Run: headless pygame with SDL's dummy video driver; simulated clock (each Clock.tick advances the game by its frame time, no real sleeping); random seed 0; keys injected as events and as key.get_pressed() state; no mouse input.
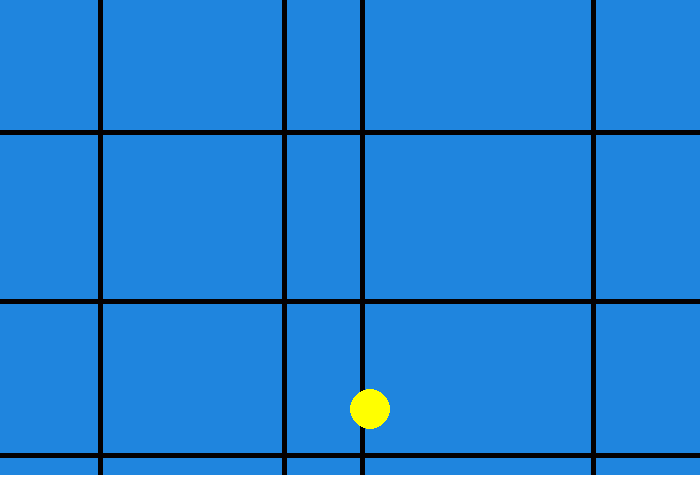
Frame 1 of 4 · flips 1–60 · no input
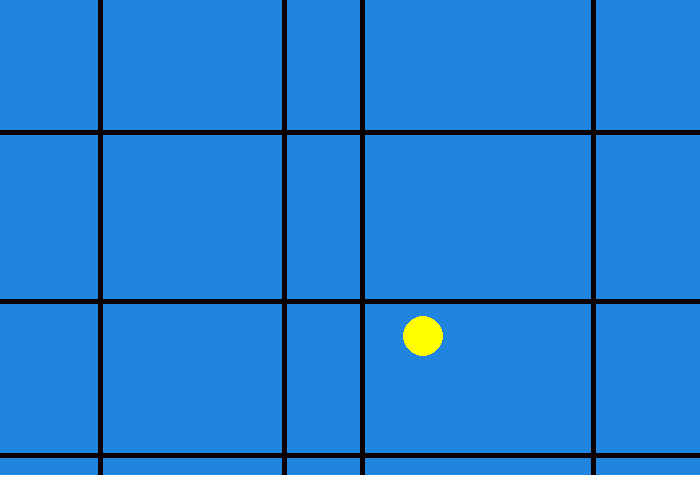
Frame 2 of 4 · flips 61–180 · tapped SPACE, RETURN · held RIGHT (→), D
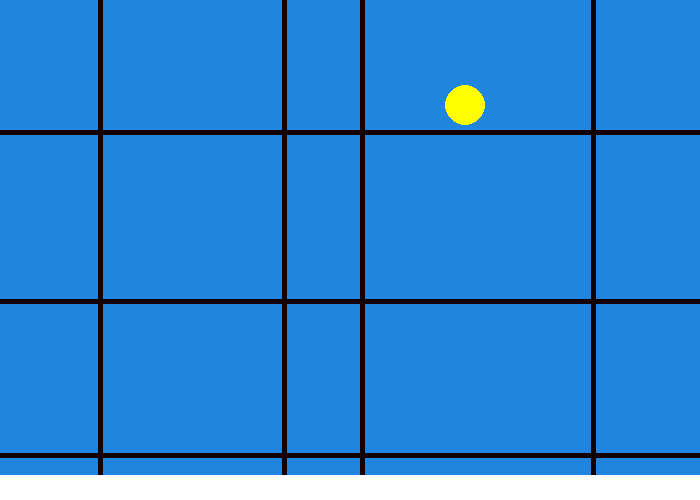
Frame 3 of 4 · flips 181–300 · held DOWN (↓), S
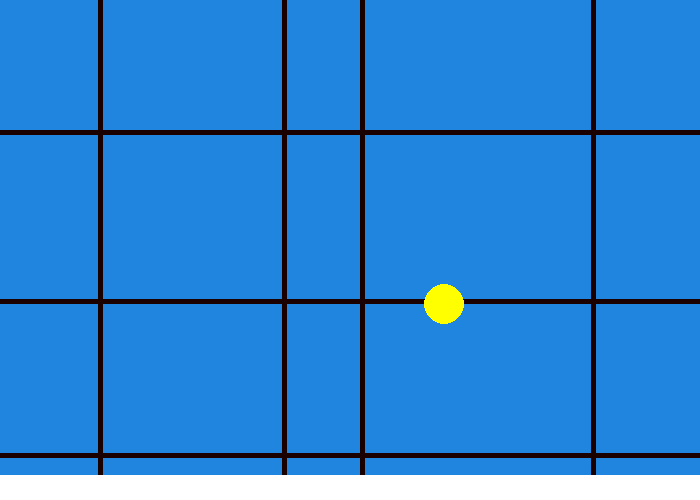
Frame 4 of 4 · flips 301–420 · held LEFT (←), A, UP (↑), W

The pygame program that drew these frames:

import pygame
import random
import os

pygame.init()
clock = pygame.time.Clock()
op_grond = 0
checken = 0
collision = 0
level = 2
punt_x = [1, 60, 89, 223]
punt_y = []

scherm_breete = 700
size = (scherm_breete, 500)

zwart = (0, 0, 0)
wit = (255, 255, 255)
rood = (255, 0, 0)
blauw = (31, 133, 222)
geel = (255, 255, 0)
groen = (0, 255, 0)

snelheid_x = 0
snelheid_y = -50
pos_x = 350
pos_y = 20

weerstand = 1.002
acceleratie = 0.5
zwaartekracht = 0.001
bounce_efficientie = -1.4
aantal = 4
levelomhoogperlazer = 0.0002
levens = 5

screen = pygame.display.set_mode(size)
pygame.display.set_caption("Zeno's Game :O")


def maakpunt_x(aantal, punt_x, scherm_breete):
  punt_x.clear()
  for i in range(aantal):
    punt_x.append(
      random.randint(scherm_breete / aantal * i,
                           scherm_breete / aantal * (i + 1)))
  return punt_x

def maakpunt_y(aantal, punt_y, scherm_breete):
  punt_y.clear()
  for i in range(aantal):
    punt_y.append(
      random.randint(scherm_breete / aantal * i, scherm_breete / aantal * (i + 1)))
  return punt_y

def spawn_enemies_verticaal(aantal, checken, pos_x, pos_y, punt_x, punt_y, scherm_breete, levens, done):
  for i in range(aantal):
    pygame.draw.rect(screen, (checken, 0, 0), [punt_x[i], 0, 5, 500])
  if checken > 254:
    collision = 0
    for i in range(len(punt_x)):
      if punt_x[i]- 40 <= pos_x and punt_x[i] + 40 > pos_x:
        collision = 1
    for i in range(len(punt_y)):
      if punt_y[i] - 40 <= pos_y and punt_y[i] + 40 > pos_y:
        collision = 1
    if collision == 1:
      levens = levens - 1
      if levens == 1:
        print("je hebt nu nog maar: ", levens, " leven over :(")
      elif levens == 0:
        done = True
      else:
        print("je hebt nu nog maar: ", levens, " levens over :(")
    punt_x.clear()
    for i in range(aantal):
      punt_x.append(
        random.randint(scherm_breete / aantal * i, scherm_breete / aantal * (i + 1)))
    checken = 0
  return pos_x, pos_y, checken, punt_x, levens, done

def spawn_enemies_horizontaal(aantal, checken, pos_x, pos_y, punt_x, punt_y, scherm_breete , levens, done):
  for i in range(aantal):
    pygame.draw.rect(screen, (checken, 0, 0), [0, punt_y[i], scherm_breete, 5])
  if checken > 254:
    collision = 0





    for i in range(len(punt_x)):
      if punt_x[i] < (pos_x + 40) and punt_x[i] > (pos_x - 40):
        collision = 1
    for i in range(len(punt_y)):
      if punt_y[i] < (pos_y + 40) and punt_y[i] > (pos_y - 40):
        collision = 1
    if collision == 1:
      levens = levens - 1
      if levens == 1:
        print("je hebt nu nog maar: ", levens, " leven over :(")
      elif levens == 0:
        done = True
      else:
        print("je hebt nu nog maar: ", levens, " levens over :(")
    punt_y.clear()
    for i in range(aantal):
      punt_y.append(random.randint(scherm_breete / aantal * i, scherm_breete / aantal * (i + 1)))
    checken = 0
    print(punt_y)
  return pos_x, pos_y, checken, punt_y, levens, done






punt_x = maakpunt_x(aantal, punt_x, scherm_breete)
punt_y = maakpunt_y(aantal, punt_y, scherm_breete)
done = False
while done == False:
    for event in pygame.event.get():
        if event.type == pygame.QUIT:
            done = True
        elif event.type == pygame.KEYDOWN:
            if event.key == pygame.K_LEFT:
                snelheid_x -= acceleratie
            if event.key == pygame.K_RIGHT:
                snelheid_x += acceleratie
            if event.key == pygame.K_UP:
                if op_grond == 0:
                    snelheid_y -= acceleratie
            if event.key == pygame.K_DOWN:
                snelheid_y += acceleratie

    snelheid_y = snelheid_y + zwaartekracht

    snelheid_y = snelheid_y / weerstand
    snelheid_x = snelheid_x / weerstand
    pos_x = pos_x + snelheid_x
    pos_y = pos_y + snelheid_y

    checken_y = pos_y + snelheid_y
    if checken_y > 436:
        pos_y = 436
        op_grond = 1
        snelheid_y = snelheid_y / bounce_efficientie
    checken_y = pos_y + snelheid_y
    if checken_y < 0:
        pos_y = 0
        snelheid_y = snelheid_y / bounce_efficientie
    checken_x = pos_x + snelheid_x
    if checken_x < 0:
        pos_x = 0
        snelheid_x = snelheid_x / bounce_efficientie
    if checken_x > 665:
        pos_x = 665
        snelheid_x = snelheid_x / bounce_efficientie
    else:
        op_grond = 0

    screen.fill(blauw)

    checken = checken + level / 30
    pos_x, pos_y, checken, punt_x, levens, done = spawn_enemies_verticaal(aantal, checken, pos_x, pos_y, punt_x, punt_y, scherm_breete, levens, done)

    pos_x, pos_y, checken, punt_y, levens, done = spawn_enemies_horizontaal(aantal, checken, pos_x, pos_y, punt_x, punt_y, scherm_breete , levens, done)




    pygame.draw.line(screen, wit, [0, 499], [700, 499], 50)

    pygame.draw.ellipse(screen, geel, [pos_x, pos_y, 40, 40], 20)

    pygame.display.flip()

print("gemaakt met plezier door Zeno Smit ;)")
